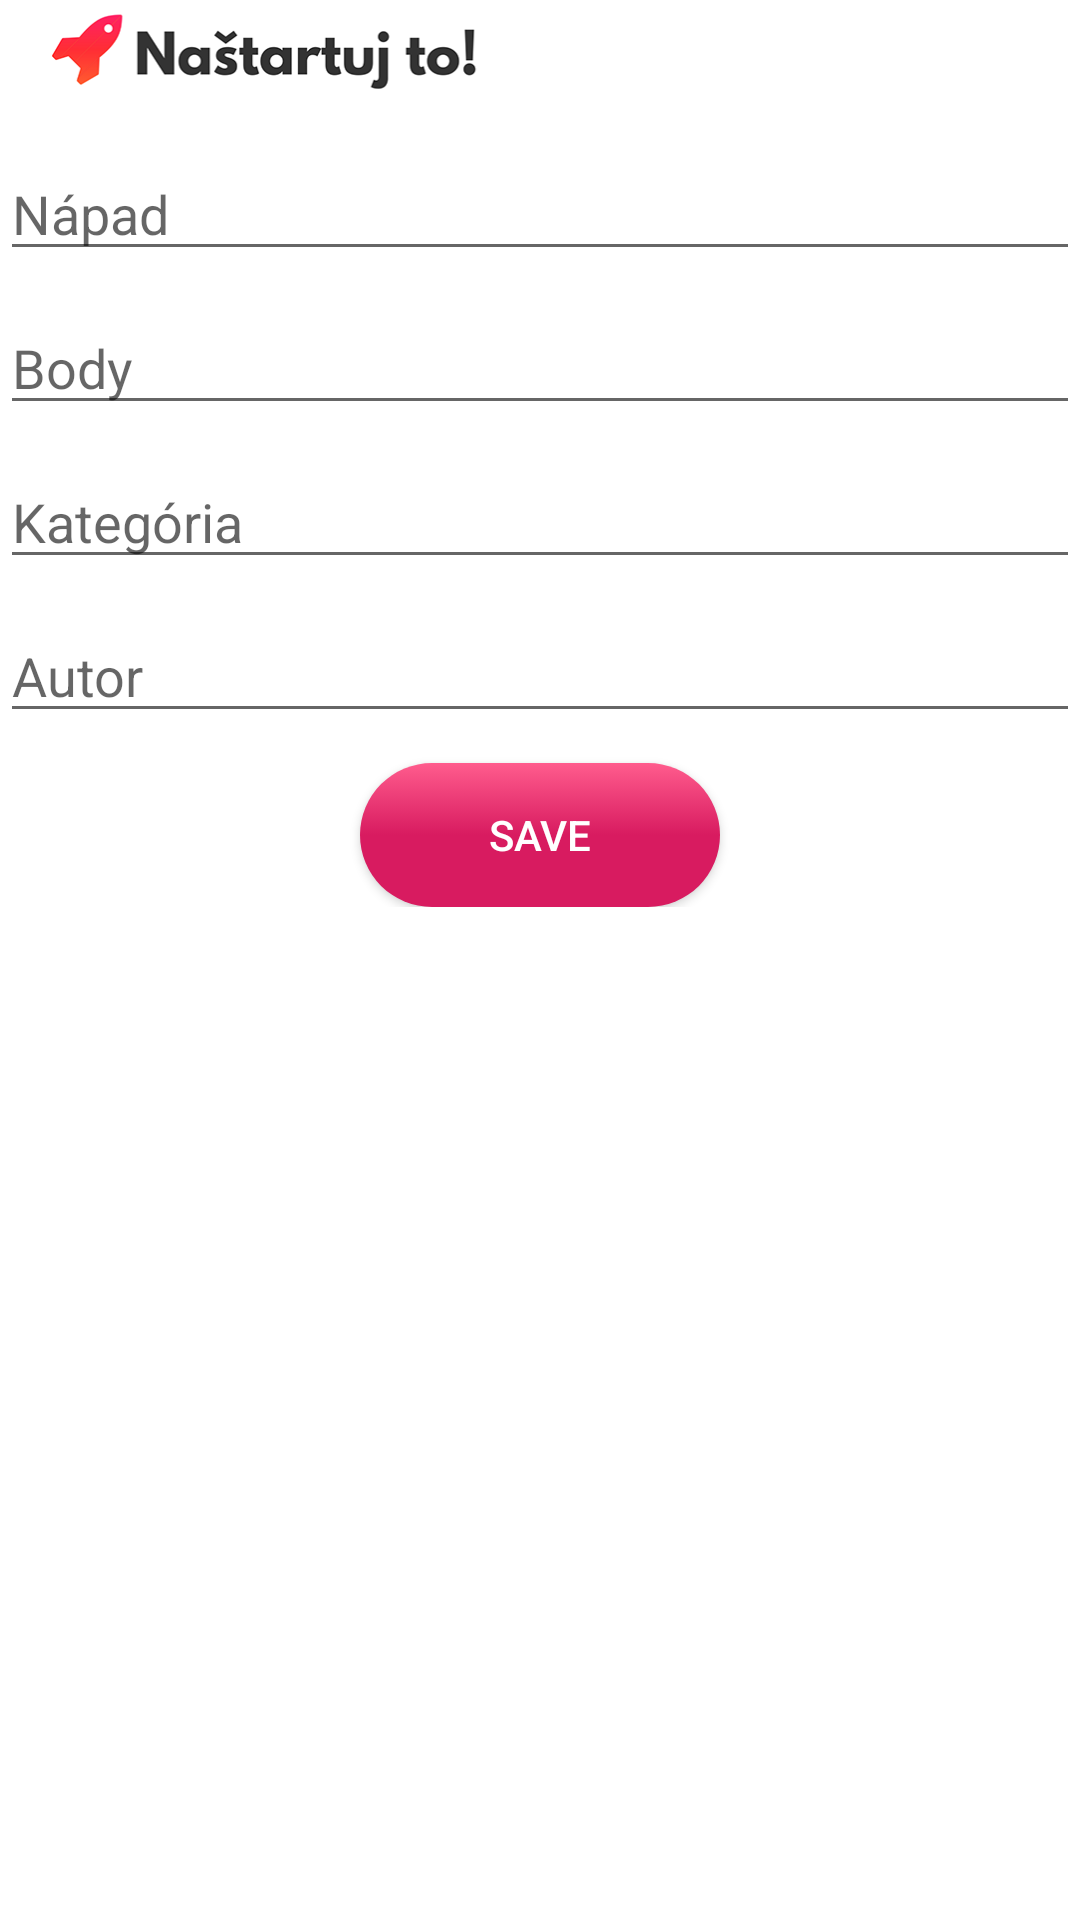

Reconstruct the res/layout file that produces this screen, plus the resources it refers to.
<!-- AndroidManifest.xml: application theme AppTheme.NoAction -->
<!-- res/layout/activity_admin.xml -->
<?xml version="1.0" encoding="utf-8"?>
<RelativeLayout xmlns:android="http://schemas.android.com/apk/res/android"
    xmlns:app="http://schemas.android.com/apk/res-auto"
    xmlns:tools="http://schemas.android.com/tools"
    android:layout_width="match_parent"
    android:layout_height="match_parent"
    android:background="@android:color/white"
    tools:context=".Admin">

    <LinearLayout
        android:layout_width="match_parent"
        android:layout_height="wrap_content"
        android:orientation="vertical"
        android:gravity="center_horizontal">

        <include
            android:id="@+id/toolbar"
            layout="@layout/bar_layout"
            android:layout_width="match_parent"
            android:layout_height="34dp" />

        <View android:layout_width="match_parent"
            android:layout_height="5dp"
            android:background="@drawable/toolbar_dropshadow"/>

        <EditText
            android:id="@+id/idEditTextName"
            android:layout_width="match_parent"
            android:layout_height="wrap_content"
            android:ems="10"
            android:inputType="text"
            android:hint="Nápad"
            android:layout_marginTop="10dp"
            />

        <EditText
            android:id="@+id/idEditTextBody"
            android:layout_width="match_parent"
            android:layout_height="wrap_content"
            android:ems="10"
            android:inputType="text"
            android:hint="Body"
            android:layout_marginTop="10dp"/>

        <EditText
            android:id="@+id/idEditTextCategory"
            android:layout_width="match_parent"
            android:layout_height="wrap_content"
            android:ems="10"
            android:inputType="text"
            android:hint="Kategória"
            android:layout_marginTop="10dp"/>

        <EditText
            android:id="@+id/idEditTextAuthor"
            android:layout_width="match_parent"
            android:layout_height="wrap_content"
            android:ems="10"
            android:inputType="text"
            android:hint="Autor"
            android:layout_marginTop="10dp"/>


        <Button
            android:id="@+id/saveButton"
            android:layout_width="match_parent"
            android:layout_height="wrap_content"
            android:layout_marginLeft="120dp"
            android:layout_marginRight="120dp"
            android:text="Save"
            android:textColor="@color/colorWith"
            android:layout_marginTop="10dp"
            android:background="@drawable/button_selector"/>

    </LinearLayout>

</RelativeLayout>
<!-- res/layout/bar_layout.xml (included above) -->
<?xml version="1.0" encoding="utf-8"?>
<androidx.appcompat.widget.Toolbar xmlns:android="http://schemas.android.com/apk/res/android"
    android:id="@+id/toolbar"
    android:layout_width="match_parent"
    android:layout_height="60dp"
    android:background="@color/colorWith">

    <RelativeLayout
        android:layout_width="match_parent"
        android:layout_height="match_parent">

        <LinearLayout
            android:layout_width="match_parent"
            android:layout_height="match_parent"
            android:orientation="horizontal"
            android:layout_alignParentLeft="true">

            <ImageView
                android:id="@+id/idLogo"
                android:layout_width="166dp"
                android:layout_height="match_parent"
                android:src="@drawable/logo_small" />

        </LinearLayout>

    </RelativeLayout>
</androidx.appcompat.widget.Toolbar>
<!-- resources referenced by this layout -->
<resources>
  <color name="colorWith">#ffff</color>
  <!-- drawable button_selector (drawable) -->
  <?xml version="1.0" encoding="utf-8"?>
      <ripple android:color="@color/colorRipple"
      xmlns:android="http://schemas.android.com/apk/res/android">
      <item>
          <selector>
              <item
                  android:state_pressed="true" >
                  <shape android:shape="rectangle">
                      <corners android:radius="30dp" />
                      <gradient
                          android:angle="270"
                          android:endColor="@color/colorButtonPrimaryLight"
                          android:centerColor="@color/colorButtonPrimary"
                          android:startColor="@color/colorButtonPrimary" />
                  </shape>
              </item>
  
              <item>
                  <shape android:shape="rectangle">
                      <corners android:radius="30dp" />
                      <gradient
                          android:angle="90"
                          android:endColor="@color/colorButtonPrimaryLight"
                          android:centerColor="@color/colorButtonPrimary"
                          android:startColor="@color/colorButtonPrimary"/>
  
                  </shape>
              </item>
          </selector>
      </item>
  </ripple>
  <!-- drawable logo_small: png bitmap (drawable, 17863 bytes) -->
  <style name="AppTheme.NoAction">
          <item name="windowNoTitle">true</item>
          <item name="windowActionBar">false</item>
          <item name="actionMenuTextColor">@color/colorBlack</item>
      </style>
  <color name="colorRipple">#33FFFFFF</color>
  <color name="colorButtonPrimaryLight">#ff5c8d</color>
  <color name="colorButtonPrimary">#d81b60</color>
  <color name="colorBlack">#000000</color>
</resources>
